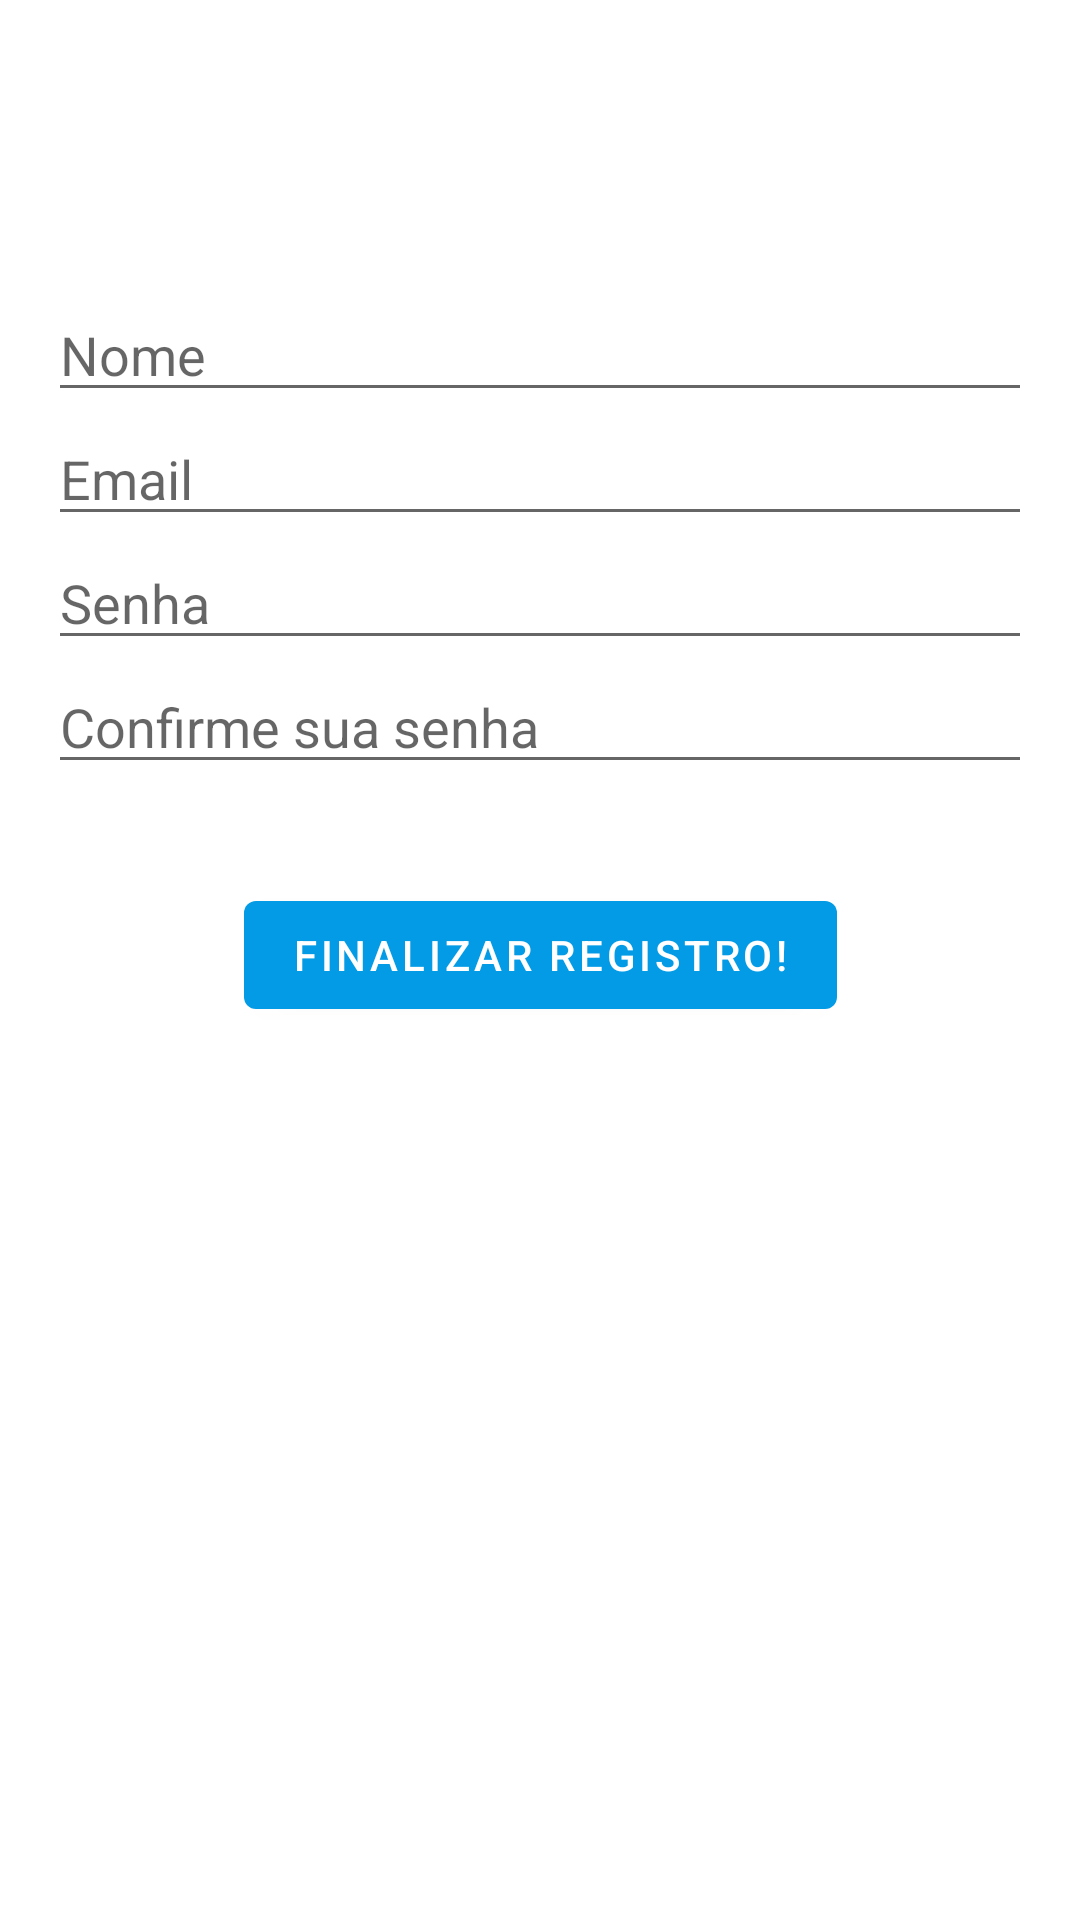

Layout XML and referenced resources for this Android screen:
<!-- AndroidManifest.xml: application theme Theme.MovieFlix -->
<!-- res/layout/activity_register.xml -->
<?xml version="1.0" encoding="utf-8"?>
<androidx.constraintlayout.widget.ConstraintLayout xmlns:android="http://schemas.android.com/apk/res/android"
    xmlns:app="http://schemas.android.com/apk/res-auto"
    xmlns:tools="http://schemas.android.com/tools"
    android:layout_width="match_parent"
    android:layout_height="match_parent"
    tools:context=".register.view.RegisterActivity">

    <EditText
        android:id="@+id/etUserNameRegister"
        android:layout_width="0dp"
        android:layout_height="wrap_content"
        android:layout_marginTop="96dp"
        android:hint="@string/prompt_name"
        android:inputType="text"
        android:layout_marginEnd="@dimen/margin_16"
        android:layout_marginStart="16dp"
        app:layout_constraintEnd_toEndOf="parent"
        app:layout_constraintStart_toStartOf="parent"
        app:layout_constraintTop_toTopOf="parent" />

    <EditText
        android:id="@+id/etEmailRegister"
        android:layout_width="0dp"
        android:layout_height="wrap_content"
        android:hint="@string/prompt_email"
        android:inputType="textEmailAddress"
        app:layout_constraintEnd_toEndOf="@+id/etUserNameRegister"
        app:layout_constraintStart_toStartOf="@+id/etUserNameRegister"
        app:layout_constraintTop_toBottomOf="@+id/etUserNameRegister" />

    <EditText
        android:id="@+id/etPasswordRegister"
        android:layout_width="0dp"
        android:layout_height="wrap_content"
        android:hint="@string/prompt_password"
        android:inputType="textPassword"
        app:layout_constraintEnd_toEndOf="@+id/etEmailRegister"
        app:layout_constraintStart_toStartOf="@+id/etEmailRegister"
        app:layout_constraintTop_toBottomOf="@+id/etEmailRegister" />

    <EditText
        android:id="@+id/etConfirmPasswordRegister"
        android:layout_width="0dp"
        android:layout_height="wrap_content"
        android:hint="@string/prompt_password_confirmation"
        android:inputType="textPassword"
        app:layout_constraintEnd_toEndOf="@+id/etPasswordRegister"
        app:layout_constraintStart_toStartOf="@+id/etPasswordRegister"
        app:layout_constraintTop_toBottomOf="@+id/etPasswordRegister" />

    <Button
        android:id="@+id/bvLogin"
        android:layout_width="wrap_content"
        android:layout_height="wrap_content"
        android:layout_gravity="start"
        android:text="@string/action_register_confirmation"
        app:layout_constraintBottom_toBottomOf="parent"
        app:layout_constraintEnd_toEndOf="parent"
        app:layout_constraintStart_toStartOf="parent"
        app:layout_constraintTop_toBottomOf="@+id/etConfirmPasswordRegister"
        app:layout_constraintVertical_bias="0.1" />

</androidx.constraintlayout.widget.ConstraintLayout>
<!-- resources referenced by this layout -->
<resources>
  <dimen name="margin_16">16dp</dimen>
  <string name="action_register_confirmation">Finalizar registro!</string>
  <string name="prompt_email">Email</string>
  <string name="prompt_name">Nome</string>
  <string name="prompt_password">Senha</string>
  <string name="prompt_password_confirmation">Confirme sua senha</string>
  <style name="Theme.MovieFlix" parent="Theme.MaterialComponents.DayNight.DarkActionBar">
          
          <item name="colorPrimary">@color/blue_500</item>
          <item name="colorPrimaryVariant">@color/blue_700</item>
          <item name="colorOnPrimary">@color/white</item>
          
          <item name="colorSecondary">@color/orange_500</item>
          <item name="colorSecondaryVariant">@color/orange_700</item>
          <item name="colorOnSecondary">@color/black</item>
          
          <item name="android:statusBarColor" tools:targetApi="l">?attr/colorPrimaryVariant</item>
          
      </style>
  <color name="blue_500">#039be5</color>
  <color name="blue_700">#006db3</color>
  <color name="white">#FFFFFFFF</color>
  <color name="orange_500">#f44336</color>
  <color name="orange_700">#ba000d</color>
  <color name="black">#FF000000</color>
</resources>
